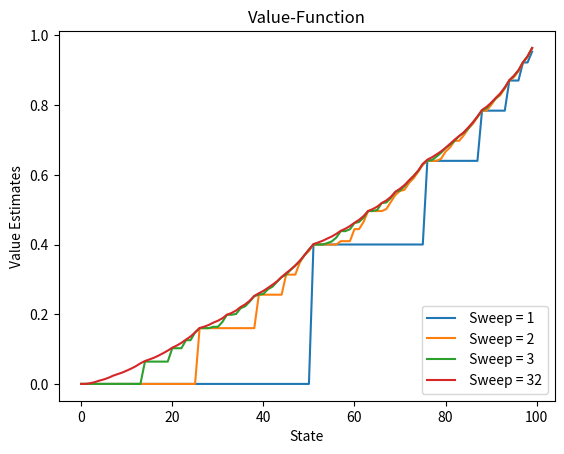
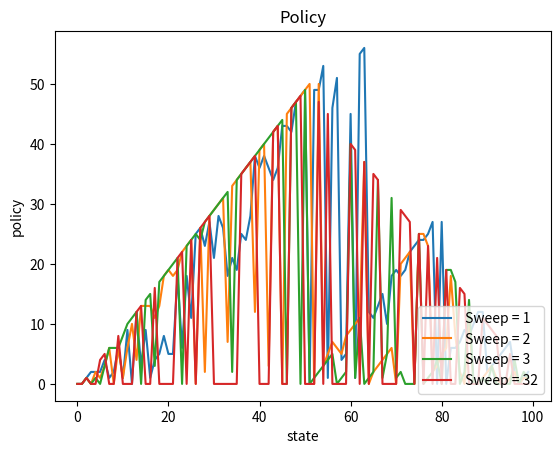

Write Python code to recreate these figures, in order.
'''
###############################################################################################
	Gambler's Problem (Reinforcement Learning: An Introduction, Sutton, Barto)

	Program is about hte gambler's problem in dynammic programming, presented
	in the Reinforcement Learning: An Introduction book, Sutton, Barto, 
###############################################################################################
'''
import numpy as np
import time
from tqdm import tqdm
import matplotlib.pyplot as plt


class Agent(object):
	
	def __init__(self,nAct,Prob,theta,sweep):
		self.value_function=np.zeros(nAct)
		self.policy=np.zeros(nAct) 
		self.action=None
		self.reward=None
		self.Prob=Prob               #probability for heads
		self.theta=theta             #limit of delta in value iteration
		self.sweep=sweep             #no.of sweeps

	def reset(self):
		self.value_function*=0

	def __str__(self):
		
		return " Sweep = " +str(self.sweep)


	def q_greedify_policy(self, state):
		val_max=[]
		max=float("-inf")
		for act in range(state):
			exp_return=self.expectedReturn(state,act)
			if exp_return>max:
				max=exp_return
				val_max*=0
			if exp_return==max:
				val_max.append(act)
		
		index=np.random.randint(low=0,high=len(val_max))
		action=val_max[index]
		self.policy[state]=action



	def value_iteration(self):
		#while True:                                        ##I have written both the codes for sweeps as well as 
			#delta = 0                                        # by using delta/theta method.Because the book has graphs for sweeps
		for sweep in range(self.sweep):                         #hence it is not commented
			for s in range(1,len(self.value_function)):
				v = self.value_function[s]
				self.bellman_optimality_update(s)
				#delta = max(delta, abs(v - self.value_function[s]))
			#if delta < self.theta:
				#break

		for s in range(1,len(self.policy)):
			self.q_greedify_policy(s)

		V=self.value_function
		pi=self.policy
		return V, pi

	def bellman_optimality_update(self,s):
	
		V_update=[]
		for act in range(s):
			exp_return=self.expectedReturn(s, act)
			V_update.append(exp_return)
		self.value_function[s]=max(V_update)


	def expectedReturn(self,state, action):
		outcomes = [0, 1]
		exp_return1= None
		exp_return2=None
		Prob=self.Prob
		for index in outcomes:
			if (index == 0):
				nextState = state - action
				probs = 1 - Prob
				reward = 0
				exp_return1=probs*(reward+self.value_function[nextState])
			if (index ==1):
				nextState = state + action
				if nextState>=100 :
					reward=1
					probs=Prob
					exp_return2=probs*(reward)
				else:
					reward=0
					probs = Prob
					exp_return2=probs*(reward+self.value_function[nextState])
		return exp_return1+exp_return2


class Environment(object):

	def __init__(self, agents, iterations):

		self.agents = agents
		self.iterations = iterations

	def play(self):
		V=None
		pi=None
		main_V=np.zeros((len(self.agents),100))
		main_pi=np.zeros((len(self.agents),100))
		agntcnt=0

		for iIter in tqdm(range(self.iterations)):
			for agent in self.agents:

				V,pi=agent.value_iteration()
				main_V[agntcnt]=V
				main_pi[agntcnt]=pi
				agntcnt+=1

		return main_V.T,main_pi.T
				


################################################################
## MAIN ##
if __name__ == "__main__":
	start_time = time.time()    #store time to monitor execution
	nAct = 100                  
	iterations = 1                     # number of iteration

	agents = [Agent(nAct=nAct,Prob=0.4,theta=0.1,sweep=1),Agent(nAct=nAct,Prob=0.4,theta=0.1,sweep=2),Agent(nAct=nAct,Prob=0.4,theta=0.1,sweep=3),Agent(nAct=nAct,Prob=0.4,theta=0.1,sweep=32)]
	environment = Environment(agents=agents,iterations=iterations)

	# Run Environment
	print("Running...")
	V,pi = environment.play()
	print("Execution time: %s seconds" % (time.time() - start_time))


	#Graph1
	plt.title("Value-Function")
	plt.plot(V)
	plt.ylabel('Value Estimates')
	plt.xlabel('State')
	plt.legend(agents, loc=4)
	plt.show()

	#Graph 2
	plt.title("Policy")
	plt.plot(pi)
	#plt.ylim(0, 100)
	plt.ylabel('policy')
	plt.xlabel('state')
	plt.legend(agents, loc=4)
	plt.show()
